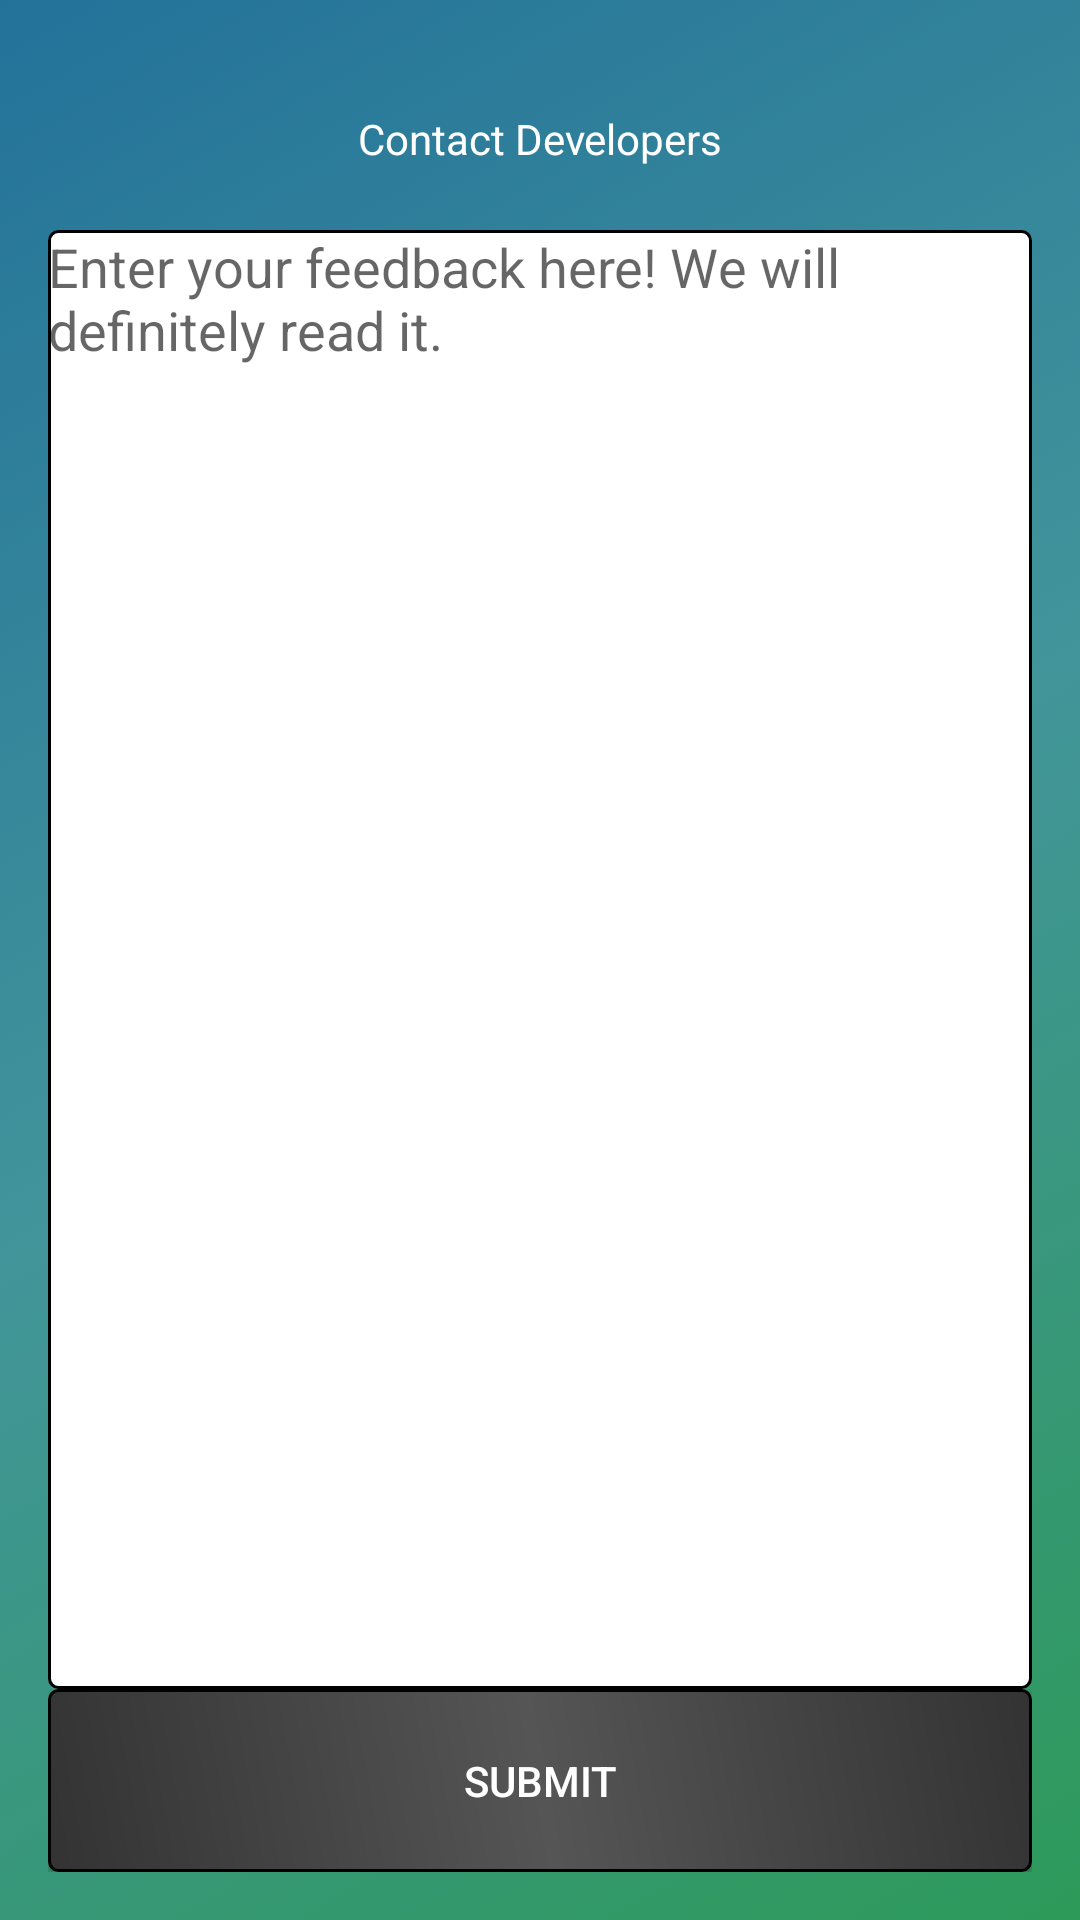

This screen was rendered from an Android layout file. Write that file and the resources it references.
<!-- AndroidManifest.xml: application theme AppTheme -->
<!-- res/layout/activity_contact_devs.xml -->
<?xml version="1.0" encoding="utf-8"?>
<LinearLayout xmlns:android="http://schemas.android.com/apk/res/android"
    android:layout_width="match_parent" android:layout_height="match_parent"
    android:orientation="vertical" android:paddingLeft="@dimen/activity_horizontal_margin"
    android:paddingRight="@dimen/activity_horizontal_margin"
    android:weightSum = "1"
    android:paddingTop="@dimen/activity_vertical_margin"
    android:paddingBottom="@dimen/activity_vertical_margin"
    android:background="@drawable/green_gradient">
    <LinearLayout
        android:layout_width="match_parent"
        android:layout_height="0dp"
        android:orientation="horizontal"
        android:layout_weight=".1">

        <TextView
            android:id="@+id/headerSearch"
            android:layout_width="match_parent"
            android:layout_height="match_parent"
            android:background="@android:color/transparent"
            android:ems="16"
            android:gravity="center"
            android:inputType="none"
            android:text="Contact Developers"
            android:textColor="@color/white"/>

    </LinearLayout>

        <EditText
            android:id="@+id/feedbackConDevs"
            android:layout_width="match_parent"
            android:layout_height="0dp"
            android:ems="10"
            android:gravity="top"
            android:inputType="textCapSentences|textMultiLine"
            android:maxLength="500"
            android:scrollHorizontally="false"
            android:hint="Enter your feedback here! We will definitely read it."
            android:background="@drawable/white_textbox_outlined"
            android:layout_weight=".8"/>

    <LinearLayout
        android:layout_width="match_parent"
        android:layout_height="0dp"
        android:layout_weight = ".1">

        <Button
            android:id="@+id/submitDevs"
            android:layout_width="match_parent"
            android:layout_height="match_parent"
            android:text="SUBMIT"
            android:background="@drawable/button_test"/>

    </LinearLayout>
</LinearLayout>
<!-- resources referenced by this layout -->
<resources>
  <color name="white">#ffffff</color>
  <dimen name="activity_horizontal_margin">16dp</dimen>
  <dimen name="activity_vertical_margin">16dp</dimen>
  <!-- drawable button_test (drawable) -->
  <?xml version="1.0" encoding="utf-8"?>
  <shape xmlns:android="http://schemas.android.com/apk/res/android"
      android:shape="rectangle">
      <gradient
          android:startColor="#333333"
          android:centerColor="#555555"
          android:endColor="#333333"
          android:angle="225"/>
      <corners android:radius="3dp" />
      <stroke android:width="3px" android:color="#000000" />
  </shape>
  <!-- drawable green_gradient (drawable) -->
  <?xml version="1.0" encoding="utf-8"?>
  <selector xmlns:android="http://schemas.android.com/apk/res/android">
      <item>
          <shape>
              <gradient
                  android:startColor="#ff2d9a59"
                  android:centerColor="#ff42959a"
                  android:endColor="#ff23729a"
                  android:angle="135"/>
          </shape>
      </item>
  
  </selector>
  <!-- drawable white_textbox_outlined (drawable) -->
  <?xml version="1.0" encoding="utf-8"?>
  <shape xmlns:android="http://schemas.android.com/apk/res/android"
      android:shape="rectangle">
      <solid
          android:color="#ffffff"/>
      <corners android:radius="3dp" />
      <stroke android:width="3px" android:color="#000000" />
  </shape>
  <style name="AppTheme" parent="Base.Theme.AppCompat.Light.DarkActionBar">
          
          <item name="android:windowBackground">@drawable/green_gradient </item>
          <item name="android:textColor">#ffffff </item>
      </style>
</resources>
